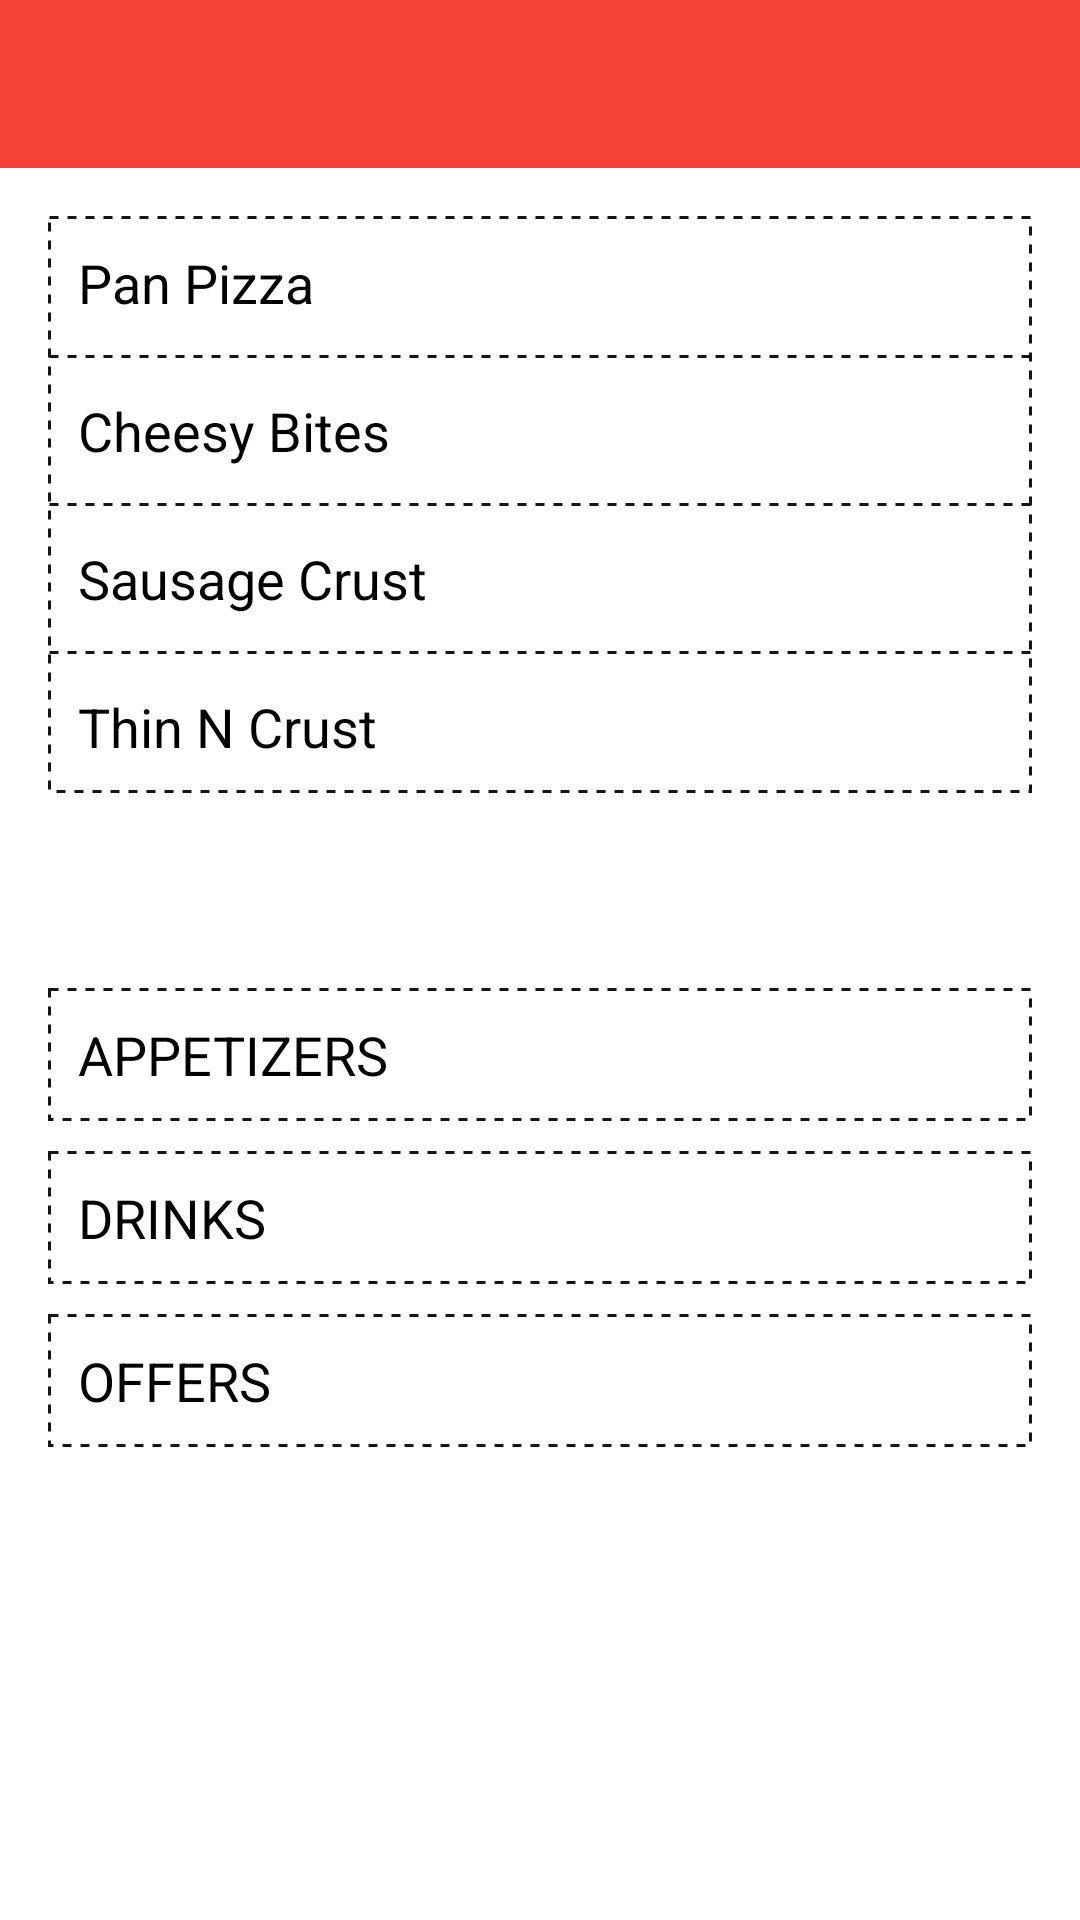

Layout XML and referenced resources for this Android screen:
<!-- AndroidManifest.xml: application theme Theme.DigitalKOT -->
<!-- res/layout/fragment_setting.xml -->
<?xml version="1.0" encoding="utf-8"?>
<layout xmlns:android="http://schemas.android.com/apk/res/android"
    xmlns:app="http://schemas.android.com/apk/res-auto"
    xmlns:tools="http://schemas.android.com/tools">

    <data>

    </data>

    <ScrollView
        android:layout_width="match_parent"
        android:layout_height="match_parent"
        tools:context=".ui.SettingFragment">

        <LinearLayout
            android:layout_width="match_parent"
            android:layout_height="wrap_content"
            android:orientation="vertical">

            <androidx.appcompat.widget.Toolbar
                android:id="@+id/id_toolbar"
                android:layout_width="match_parent"
                android:layout_height="wrap_content"
                android:background="@color/purple_500"
                app:titleTextColor="@color/white" />


            <LinearLayout
                android:layout_width="match_parent"
                android:layout_height="wrap_content"
                android:layout_marginHorizontal="16dp"
                android:layout_marginTop="16dp"
                android:background="@drawable/dot_background"
                android:orientation="vertical">

                <TextView
                    android:id="@+id/tv_pan"
                    android:layout_width="match_parent"
                    android:layout_height="wrap_content"
                    android:padding="10dp"
                    android:text="@string/pan_pizza"
                    android:textColor="@color/black"
                    android:textSize="18sp" />

                <View
                    android:layout_width="match_parent"
                    android:layout_height="5dp"
                    android:background="@drawable/dot_signal_line_background" />

                <TextView
                    android:id="@+id/tv_cheesy"
                    android:layout_width="match_parent"
                    android:layout_height="wrap_content"
                    android:padding="10dp"
                    android:text="@string/cheesy_bites"
                    android:textColor="@color/black"
                    android:textSize="18sp" />

                <View
                    android:layout_width="match_parent"
                    android:layout_height="5dp"
                    android:background="@drawable/dot_signal_line_background" />

                <TextView
                    android:id="@+id/tv_sausage"
                    android:layout_width="match_parent"
                    android:layout_height="wrap_content"
                    android:padding="10dp"
                    android:text="@string/sausage_crust"
                    android:textColor="@color/black"
                    android:textSize="18sp" />

                <View
                    android:layout_width="match_parent"
                    android:layout_height="5dp"
                    android:background="@drawable/dot_signal_line_background" />

                <TextView
                    android:id="@+id/tv_thin"
                    android:layout_width="match_parent"
                    android:layout_height="wrap_content"
                    android:padding="10dp"
                    android:text="@string/thin_n_crust"
                    android:textColor="@color/black"
                    android:textSize="18sp" />


            </LinearLayout>

            <TextView
                android:layout_width="match_parent"
                android:layout_height="wrap_content"
                android:layout_marginHorizontal="16dp"
                android:layout_marginTop="65dp"
                android:background="@drawable/dot_background"
                android:padding="10dp"
                android:paddingHorizontal="16dp"
                android:paddingVertical="16dp"
                android:text="@string/appetizers"
                android:textAllCaps="true"
                android:textColor="@color/black"
                android:textSize="18sp"
                app:drawableEndCompat="@drawable/ic_round_arrow" />

            <TextView
                android:layout_width="match_parent"
                android:layout_height="wrap_content"
                android:layout_marginHorizontal="16dp"
                android:layout_marginTop="10dp"
                android:background="@drawable/dot_background"
                android:padding="10dp"
                android:text="@string/drinks"
                android:textAllCaps="true"
                android:textColor="@color/black"
                android:textSize="18sp"
                app:drawableEndCompat="@drawable/ic_round_arrow" />


            <TextView
                android:layout_width="match_parent"
                android:layout_height="wrap_content"
                android:layout_marginHorizontal="16dp"
                android:layout_marginTop="10dp"
                android:background="@drawable/dot_background"
                android:padding="10dp"
                android:text="@string/offers"
                android:textAllCaps="true"
                android:textColor="@color/black"
                android:textSize="18sp"
                app:drawableEndCompat="@drawable/ic_round_arrow" />

        </LinearLayout>


    </ScrollView>
</layout>
<!-- resources referenced by this layout -->
<resources>
  <color name="black">#FF000000</color>
  <color name="purple_500">#F44336</color>
  <color name="white">#FFFFFFFF</color>
  <!-- drawable dot_background (drawable) -->
  <?xml version="1.0" encoding="utf-8"?>
  <shape xmlns:android="http://schemas.android.com/apk/res/android">
  
      <stroke
          android:width="1dp"
          android:color="#151515"
          android:dashWidth="3dp"
          android:dashGap="3dp" />
  
  </shape>
  <!-- drawable dot_signal_line_background (drawable) -->
  <?xml version="1.0" encoding="utf-8"?>
  <shape
      android:shape="line"
      xmlns:android="http://schemas.android.com/apk/res/android">
  
  
      <stroke
          android:width="1dp"
          android:color="#151515"
          android:dashWidth="3dp"
          android:dashGap="3dp" />
  </shape>
  <string name="appetizers">Appetizers</string>
  <string name="cheesy_bites">Cheesy Bites</string>
  <string name="drinks">Drinks</string>
  <string name="offers">Offers</string>
  <string name="pan_pizza">Pan Pizza</string>
  <string name="sausage_crust">Sausage Crust</string>
  <string name="thin_n_crust">Thin N Crust</string>
  <style name="Theme.DigitalKOT" parent="Theme.MaterialComponents.DayNight.NoActionBar">
          
          <item name="colorPrimary">@color/purple_500</item>
          <item name="colorPrimaryVariant">@color/purple_700</item>
          <item name="colorOnPrimary">@color/white</item>
          
          <item name="colorSecondary">@color/teal_200</item>
          <item name="colorSecondaryVariant">@color/teal_700</item>
          <item name="colorOnSecondary">@color/black</item>
          
          <item name="android:statusBarColor" tools:targetApi="l">?attr/colorPrimaryVariant</item>
          
      </style>
  <color name="purple_700">#edc5c6</color>
  <color name="teal_200">#FF03DAC5</color>
  <color name="teal_700">#FF018786</color>
</resources>
